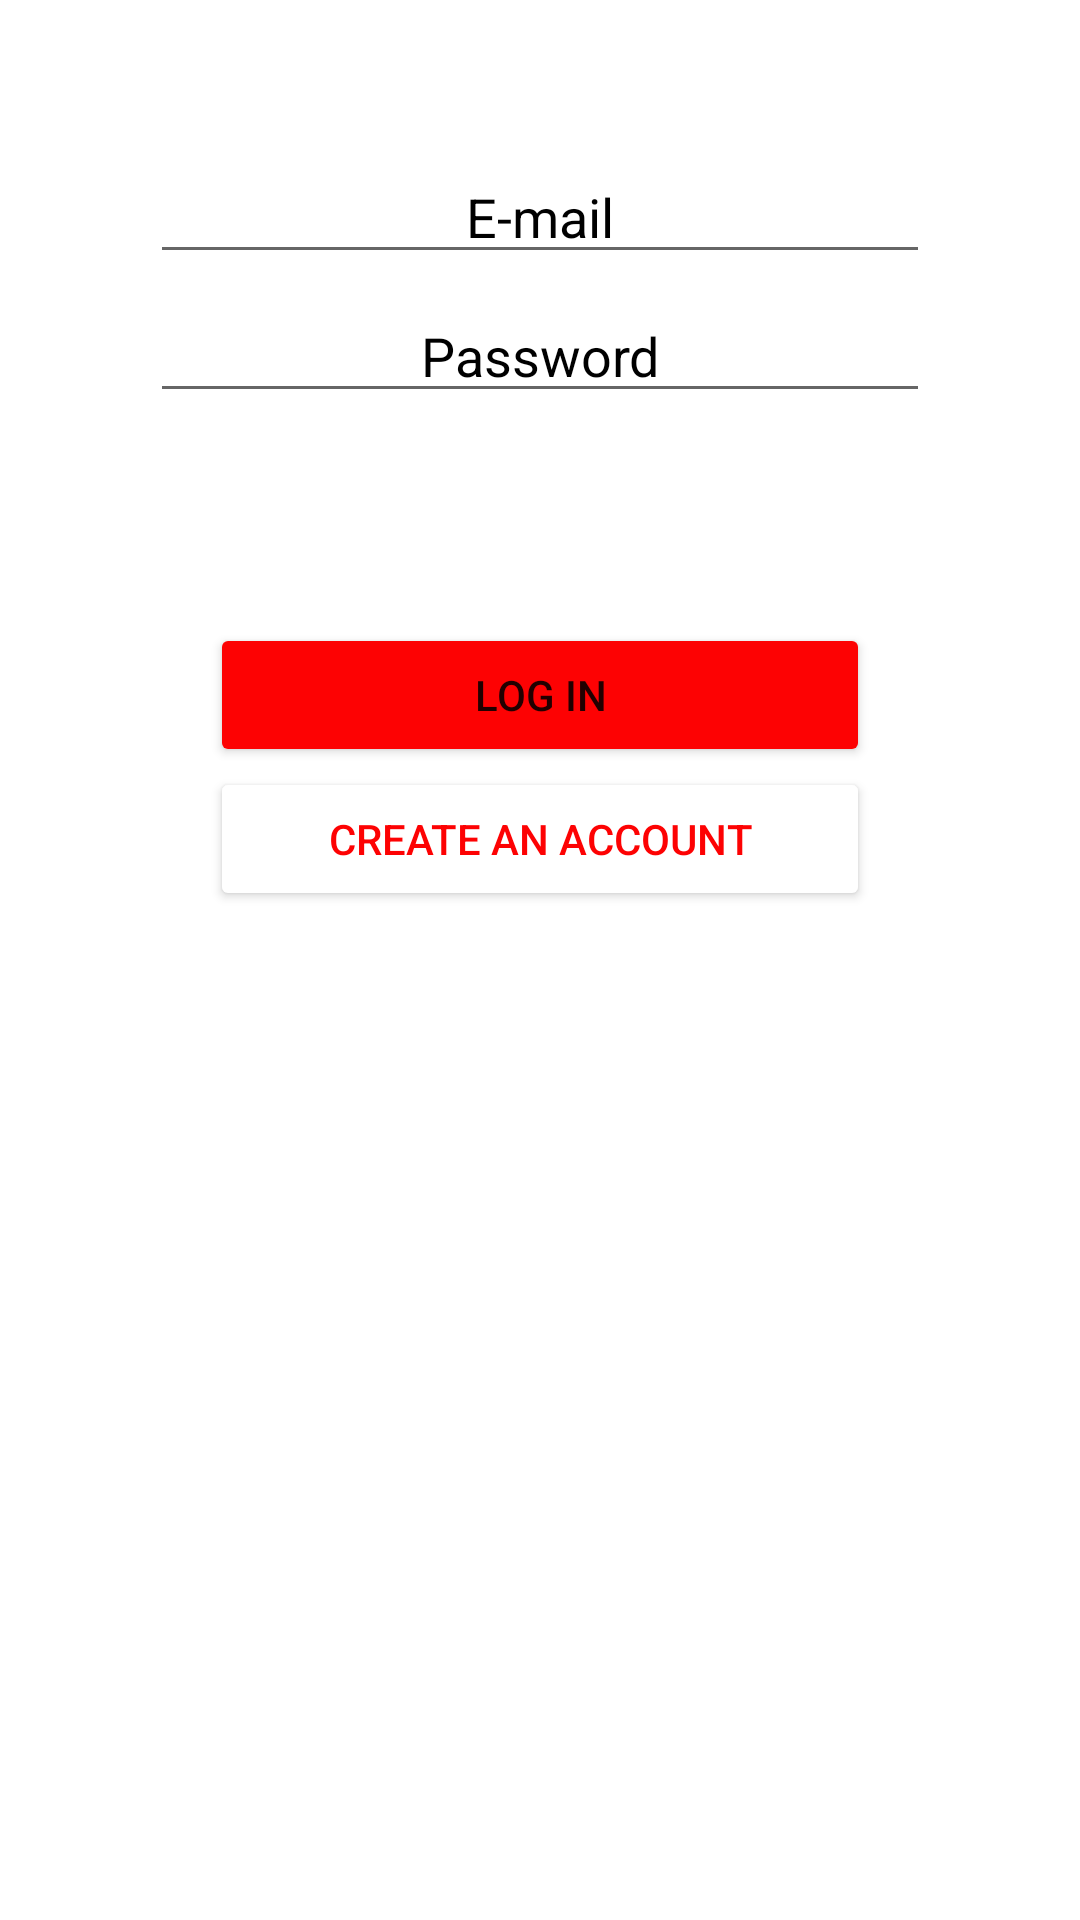

Android layout source for this screen:
<!-- AndroidManifest.xml: application theme Theme.NewNews -->
<!-- res/layout/activity_login.xml -->
<?xml version="1.0" encoding="utf-8"?>
<FrameLayout
    xmlns:android="http://schemas.android.com/apk/res/android"
    xmlns:tools="http://schemas.android.com/tools"
    android:layout_width="match_parent"
    android:layout_height="match_parent"
    android:orientation="vertical"
    tools:context=".LoginActivity">
    <LinearLayout
        android:layout_width="match_parent"
        android:layout_height="wrap_content"
        android:orientation="vertical">

    <EditText
        android:id="@+id/email"
        android:layout_width="match_parent"
        android:layout_height="wrap_content"
        android:layout_marginTop="50dp"
        android:layout_marginStart="50dp"
        android:layout_marginEnd="50dp"
        android:hint="E-mail"
        android:textColorHint="@color/black"
        android:textColor="@color/black"
        android:layout_gravity="center"
        android:gravity="center"
        android:inputType="textEmailAddress">
    </EditText>
    <EditText
        android:id="@+id/password"
        android:layout_width="match_parent"
        android:layout_height="wrap_content"
        android:layout_marginStart="50dp"
        android:layout_marginEnd="50dp"
        android:layout_marginTop="5dp"
        android:hint="Password"
        android:textColorHint="@color/black"
        android:textColor="@color/black"
        android:layout_gravity="center"
        android:gravity="center"
        android:inputType="textPassword">
    </EditText>

        <Button
        android:id="@+id/login"
        android:layout_width="match_parent"
        android:layout_height="wrap_content"
        android:layout_marginTop="70dp"
        android:layout_marginStart="70dp"
        android:layout_marginEnd="70dp"
        android:backgroundTint="@color/app"
        android:layout_gravity="center"
        android:gravity="center"
        android:text="Log In">
    </Button>
    <Button
        android:id="@+id/signup"
        android:layout_width="match_parent"
        android:layout_height="wrap_content"
        android:layout_marginStart="70dp"
        android:layout_marginEnd="70dp"
        android:textColor="@color/app"
        android:backgroundTint="@color/white"
        android:layout_gravity="center"
        android:gravity="center"
        android:text="Create an account">
    </Button>

    </LinearLayout>

</FrameLayout>
<!-- resources referenced by this layout -->
<resources>
  <color name="app">#FD0203</color>
  <color name="black">#FF000000</color>
  <color name="white">#FFFFFFFF</color>
  <style name="Theme.NewNews" parent="Theme.MaterialComponents.DayNight.DarkActionBar">
          
          <item name="colorPrimary">#FD0203</item>
          <item name="colorPrimaryVariant">#FFB8B8</item>
          <item name="colorOnPrimary">@color/white</item>
          
          <item name="colorSecondary">@color/teal_200</item>
          <item name="colorSecondaryVariant">@color/teal_700</item>
          <item name="colorOnSecondary">@color/black</item>
          
          <item name="android:statusBarColor">?attr/colorPrimaryVariant</item>
          
      </style>
  <color name="teal_200">#FF03DAC5</color>
  <color name="teal_700">#FF018786</color>
</resources>
